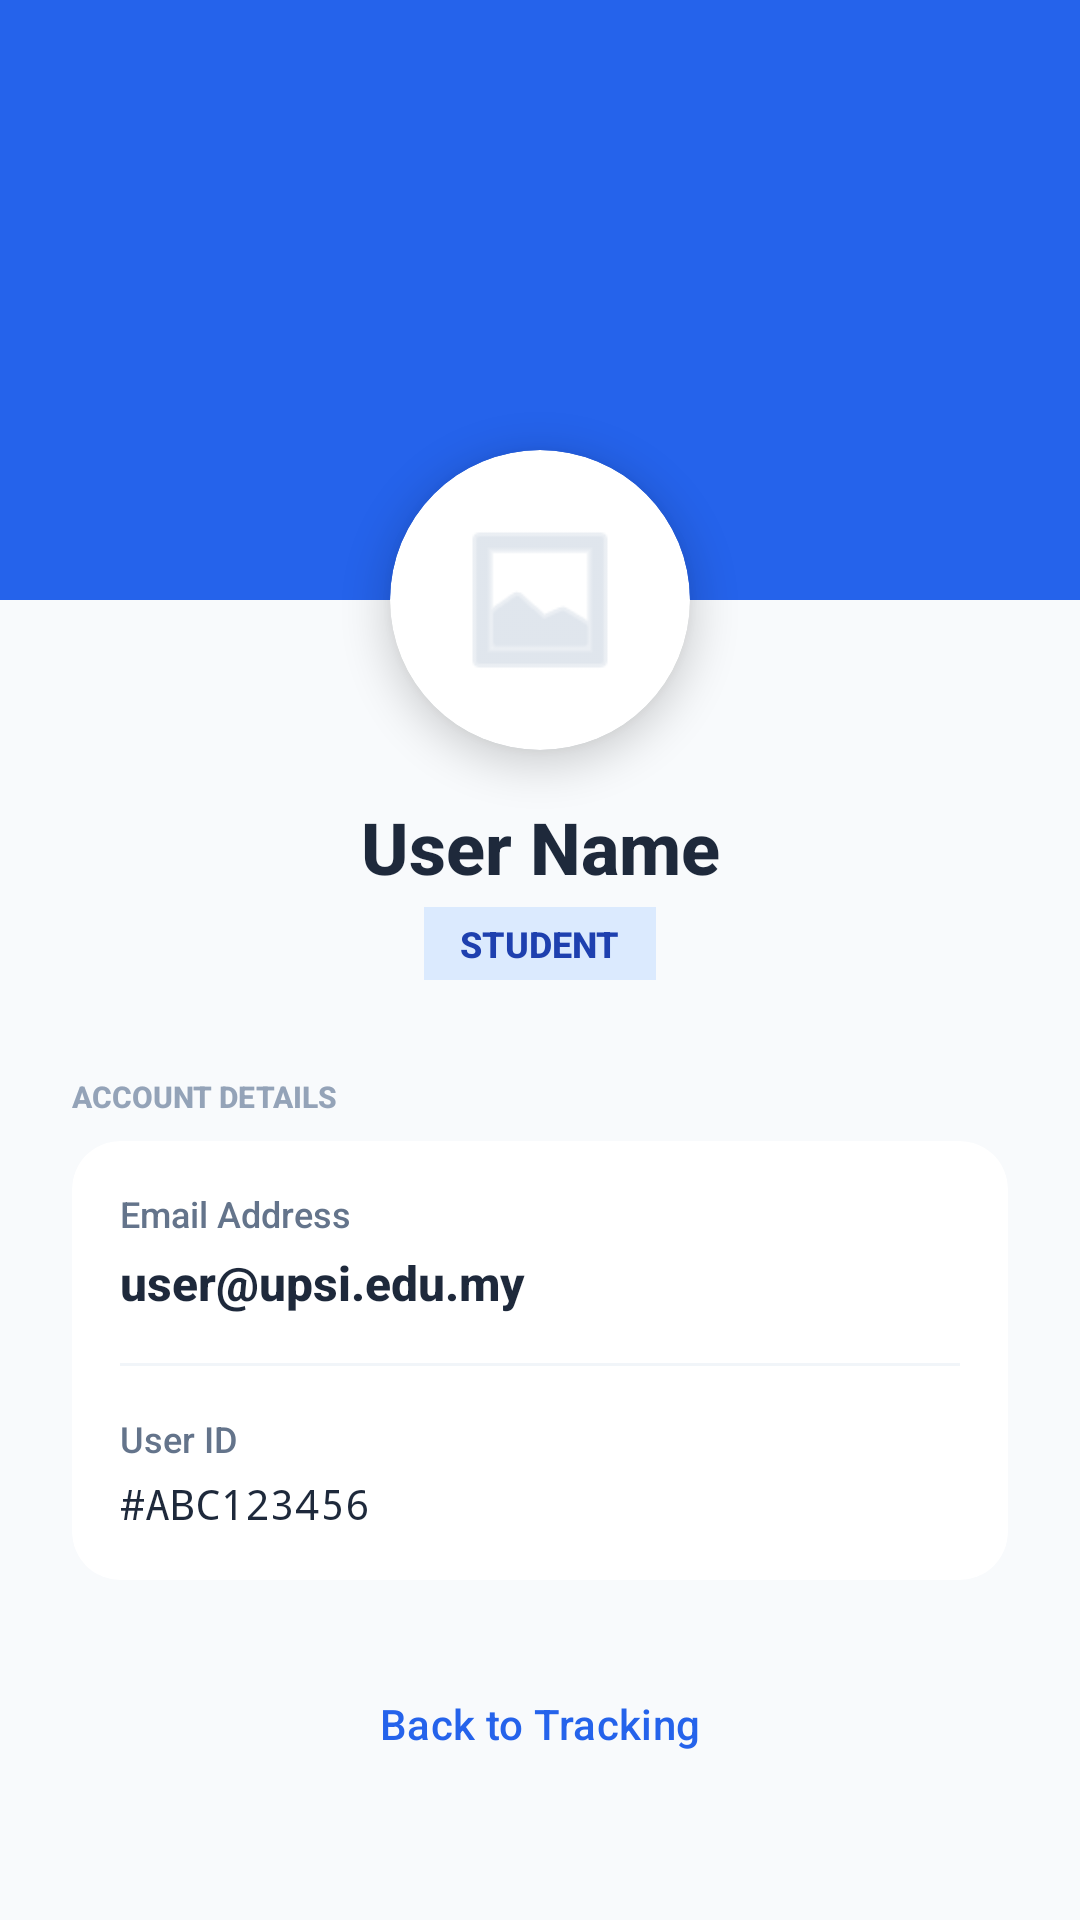

Write the Android layout XML for this screen, with the resource values it uses.
<!-- AndroidManifest.xml: application theme Theme.SmartBus -->
<!-- res/layout/activity_profile.xml -->
<?xml version="1.0" encoding="utf-8"?>
<androidx.constraintlayout.widget.ConstraintLayout xmlns:android="http://schemas.android.com/apk/res/android"
    xmlns:app="http://schemas.android.com/apk/res-auto"
    android:layout_width="match_parent"
    android:layout_height="match_parent"
    android:background="#F8FAFC">

    <View
        android:id="@+id/headerBackground"
        android:layout_width="match_parent"
        android:layout_height="200dp"
        android:background="#2563EB"
        app:layout_constraintTop_toTopOf="parent" />

    <androidx.cardview.widget.CardView
        android:id="@+id/profileImageCard"
        android:layout_width="100dp"
        android:layout_height="100dp"
        app:cardCornerRadius="50dp"
        app:cardElevation="8dp"
        app:layout_constraintBottom_toBottomOf="@id/headerBackground"
        app:layout_constraintEnd_toEndOf="parent"
        app:layout_constraintStart_toStartOf="parent"
        app:layout_constraintTop_toBottomOf="@id/headerBackground">

        <ImageView
            android:layout_width="match_parent"
            android:layout_height="match_parent"
            android:padding="20dp"
            android:src="@android:drawable/ic_menu_gallery"
            android:tint="#CBD5E1" />
    </androidx.cardview.widget.CardView>

    <TextView
        android:id="@+id/tvUserName"
        android:layout_width="wrap_content"
        android:layout_height="wrap_content"
        android:layout_marginTop="16dp"
        android:text="User Name"
        android:textColor="#1E293B"
        android:textSize="24sp"
        android:textStyle="bold"
        app:layout_constraintEnd_toEndOf="parent"
        app:layout_constraintStart_toStartOf="parent"
        app:layout_constraintTop_toBottomOf="@id/profileImageCard" />

    <TextView
        android:id="@+id/tvUserRole"
        android:layout_width="wrap_content"
        android:layout_height="wrap_content"
        android:layout_marginTop="4dp"
        android:background="#DBEAFE"
        android:paddingHorizontal="12dp"
        android:paddingVertical="4dp"
        android:text="STUDENT"
        android:textColor="#1E40AF"
        android:textSize="12sp"
        android:textStyle="bold"
        app:layout_constraintEnd_toEndOf="parent"
        app:layout_constraintStart_toStartOf="parent"
        app:layout_constraintTop_toBottomOf="@id/tvUserName" />

    <LinearLayout
        android:layout_width="match_parent"
        android:layout_height="wrap_content"
        android:layout_marginHorizontal="24dp"
        android:layout_marginTop="32dp"
        android:orientation="vertical"
        app:layout_constraintTop_toBottomOf="@id/tvUserRole">

        <TextView
            android:layout_width="wrap_content"
            android:layout_height="wrap_content"
            android:text="ACCOUNT DETAILS"
            android:textColor="#94A3B8"
            android:textSize="10sp"
            android:textStyle="bold" />

        <androidx.cardview.widget.CardView
            android:layout_width="match_parent"
            android:layout_height="wrap_content"
            android:layout_marginTop="8dp"
            app:cardCornerRadius="16dp"
            app:cardElevation="0dp">

            <LinearLayout
                android:layout_width="match_parent"
                android:layout_height="wrap_content"
                android:orientation="vertical"
                android:padding="16dp">

                <TextView
                    android:layout_width="wrap_content"
                    android:layout_height="wrap_content"
                    android:text="Email Address"
                    android:textColor="#64748B"
                    android:textSize="12sp" />

                <TextView
                    android:id="@+id/tvUserEmail"
                    android:layout_width="wrap_content"
                    android:layout_height="wrap_content"
                    android:layout_marginTop="4dp"
                    android:text="user@upsi.edu.my"
                    android:textColor="#1E293B"
                    android:textSize="16sp"
                    android:textStyle="bold" />

                <View
                    android:layout_width="match_parent"
                    android:layout_height="1dp"
                    android:layout_marginVertical="16dp"
                    android:background="#F1F5F9" />

                <TextView
                    android:layout_width="wrap_content"
                    android:layout_height="wrap_content"
                    android:text="User ID"
                    android:textColor="#64748B"
                    android:textSize="12sp" />

                <TextView
                    android:id="@+id/tvUserId"
                    android:layout_width="wrap_content"
                    android:layout_height="wrap_content"
                    android:layout_marginTop="4dp"
                    android:text="#ABC123456"
                    android:textColor="#1E293B"
                    android:textSize="14sp"
                    android:fontFamily="monospace" />
            </LinearLayout>
        </androidx.cardview.widget.CardView>

        <Button
            android:id="@+id/btnBack"
            style="@style/Widget.Material3.Button.TextButton"
            android:layout_width="match_parent"
            android:layout_height="wrap_content"
            android:layout_marginTop="24dp"
            android:text="Back to Tracking"
            android:textColor="#2563EB" />

    </LinearLayout>

</androidx.constraintlayout.widget.ConstraintLayout>
<!-- resources referenced by this layout -->
<resources>
  <style name="Theme.SmartBus" parent="Theme.Material3.DayNight.NoActionBar">
          <item name="colorPrimary">@color/crimson_primary</item>
          <item name="colorPrimaryDark">@color/crimson_dark</item>
          <item name="colorAccent">@color/amber_accent</item>
          <item name="colorOnPrimary">@color/white</item>
          <item name="android:colorBackground">@color/bg_screen</item>
          <item name="android:windowBackground">@color/bg_screen</item>
          <item name="android:statusBarColor">@color/bg_screen</item>
          <item name="android:windowLightStatusBar">true</item>
          <item name="android:fontFamily">sans-serif-medium</item>
      </style>
  <color name="crimson_primary">#FF990000</color>
  <color name="crimson_dark">#FF6D0000</color>
  <color name="amber_accent">#FFFFB300</color>
  <color name="white">#FFFFFFFF</color>
  <color name="bg_screen">#FFF5F6FA</color>
</resources>
